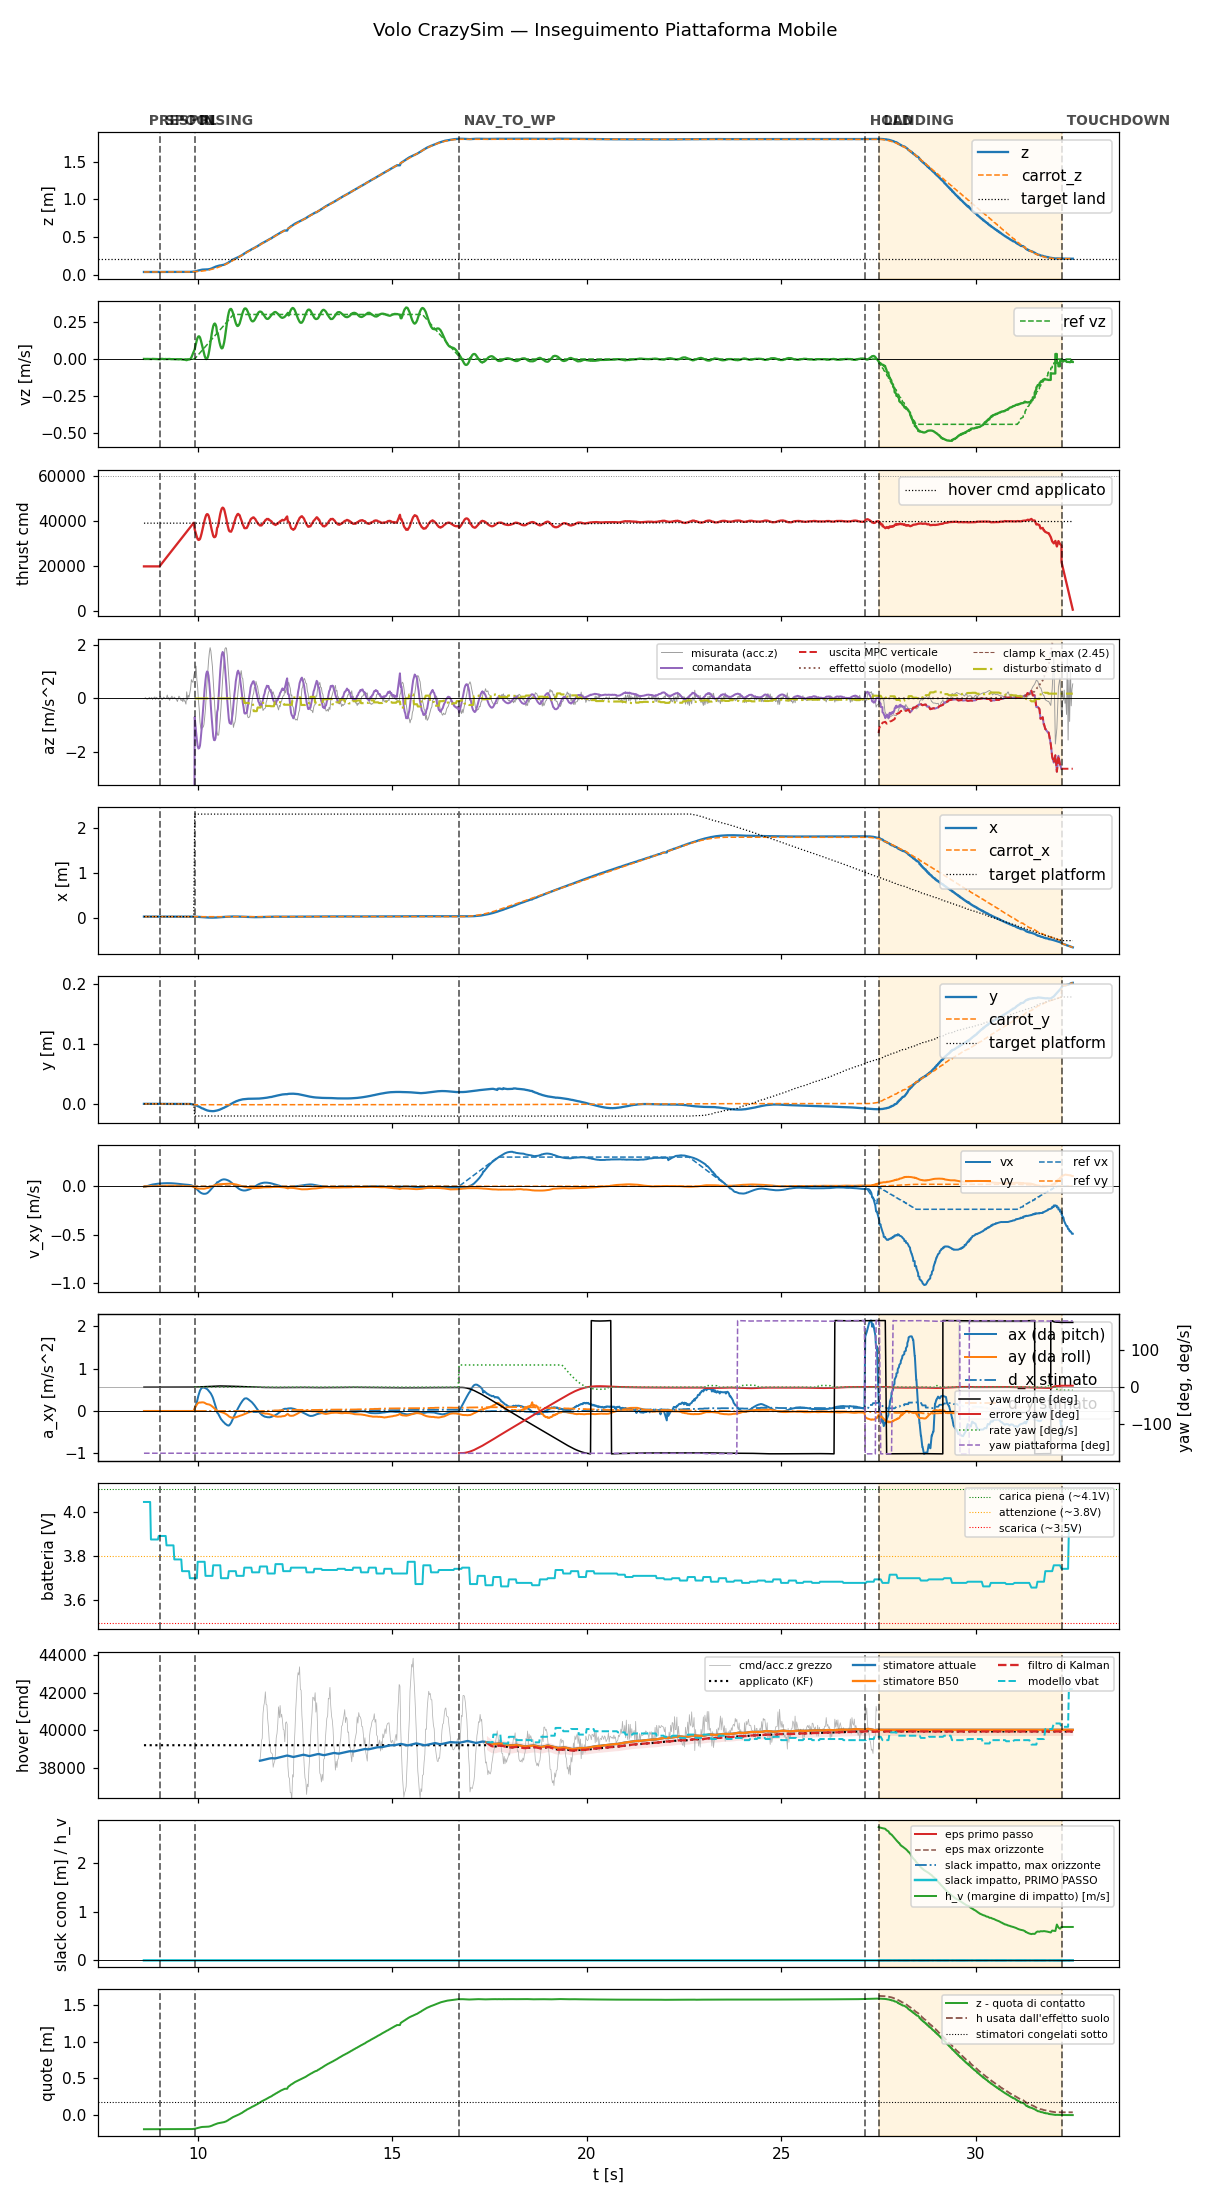

The table this chart was drawn from, first rows:
t, state, mode, x, y, z, vx, vy, vz, carrot_x, carrot_y, carrot_z, force, cmd, az, roll, pitch, solve_ms, ref_vx, ref_vy, ref_vz, target_x, target_y, target_z
8.612, prespin, 0, 0.02833, -0.0003374, 0.03667, -0.005613, -0.002756, 0.0006825, 0.02833, -0.0003374, 0.03667, 0.0, 20000, -9.81, 0.0, 0.0, 0.0, 0.0, 0.0, 0.0, 0.02833, -0.0003374, 0.03667
8.631, prespin, 0, 0.02835, -0.0003118, 0.03668, -0.003364, -0.002175, 0.0001889, 0.02835, -0.0003118, 0.03668, 0.0, 20000, -9.81, 0.0, 0.0, 0.0, 0.0, 0.0, 0.0, 0.02835, -0.0003118, 0.03668
8.651, prespin, 0, 0.02837, -0.0003071, 0.03668, -0.003792, -0.002241, 0.0003377, 0.02837, -0.0003071, 0.03668, 0.0, 20000, -9.81, 0.0, 0.0, 0.0, 0.0, 0.0, 0.0, 0.02837, -0.0003071, 0.03668
8.671, prespin, 0, 0.02832, -0.0003336, 0.03669, -0.001135, -0.001613, 0.0007489, 0.02832, -0.0003336, 0.03669, 0.0, 20000, -9.81, 0.0, 0.0, 0.0, 0.0, 0.0, 0.0, 0.02832, -0.0003336, 0.03669
8.691, prespin, 0, 0.02834, -0.0003121, 0.03668, 0.001578, -0.0009466, 0.0006246, 0.02834, -0.0003121, 0.03668, 0.0, 20000, -9.81, 0.0, 0.0, 0.0, 0.0, 0.0, 0.0, 0.02834, -0.0003121, 0.03668
8.711, prespin, 0, 0.02835, -0.0003209, 0.0367, 0.004198, -0.0003436, 0.000433, 0.02835, -0.0003209, 0.0367, 0.0, 20000, -9.81, 0.0, 0.0, 0.0, 0.0, 0.0, 0.0, 0.02835, -0.0003209, 0.0367
8.732, prespin, 0, 0.02835, -0.0003201, 0.0367, 0.006745, 0.0002499, 0.0002085, 0.02835, -0.0003201, 0.0367, 0.0, 20000, -9.81, 0.0, 0.0, 0.0, 0.0, 0.0, 0.0, 0.02835, -0.0003201, 0.0367
8.751, prespin, 0, 0.02834, -0.0003119, 0.03667, 0.009294, 0.0008396, 0.0005195, 0.02834, -0.0003119, 0.03667, 0.0, 20000, -9.81, 0.0, 0.0, 0.0, 0.0, 0.0, 0.0, 0.02834, -0.0003119, 0.03667
8.772, prespin, 0, 0.02835, -0.000314, 0.0367, 0.01157, 0.00142, 0.0004154, 0.02835, -0.000314, 0.0367, 0.0, 20000, -9.81, 0.0, 0.0, 0.0, 0.0, 0.0, 0.0, 0.02835, -0.000314, 0.0367
8.792, prespin, 0, 0.02832, -0.0003294, 0.03671, 0.01383, 0.001929, -0.0003691, 0.02832, -0.0003294, 0.03671, 0.0, 20000, -9.81, 0.0, 0.0, 0.0, 0.0, 0.0, 0.0, 0.02832, -0.0003294, 0.03671
8.811, prespin, 0, 0.02834, -0.0003288, 0.0367, 0.01596, 0.002426, -6.863743328722194e-05, 0.02834, -0.0003288, 0.0367, 0.0, 20000, -9.81, 0.0, 0.0, 0.0, 0.0, 0.0, 0.0, 0.02834, -0.0003288, 0.0367
8.831, prespin, 0, 0.02833, -0.0003105, 0.03671, 0.01769, 0.00288, 0.0009094, 0.02833, -0.0003105, 0.03671, 0.0, 20000, -9.81, 0.0, 0.0, 0.0, 0.0, 0.0, 0.0, 0.02833, -0.0003105, 0.03671
8.851, prespin, 0, 0.02834, -0.0003177, 0.03669, 0.01838, 0.003092, 0.0006028, 0.02834, -0.0003177, 0.03669, 0.0, 20000, -9.81, 0.0, 0.0, 0.0, 0.0, 0.0, 0.0, 0.02834, -0.0003177, 0.03669
8.871, prespin, 0, 0.02835, -0.0003026, 0.03669, 0.02009, 0.003555, 0.0003223, 0.02835, -0.0003026, 0.03669, 0.0, 20000, -9.81, 0.0, 0.0, 0.0, 0.0, 0.0, 0.0, 0.02835, -0.0003026, 0.03669
8.891, prespin, 0, 0.02827, -0.000353, 0.03677, 0.02137, 0.003959, -5.954854714218527e-05, 0.02827, -0.000353, 0.03677, 0.0, 20000, -9.81, 0.0, 0.0, 0.0, 0.0, 0.0, 0.0, 0.02827, -0.000353, 0.03677
8.911, prespin, 0, 0.02831, -0.0003378, 0.03673, 0.02289, 0.004403, 3.198810009052977e-05, 0.02831, -0.0003378, 0.03673, 0.0, 20000, -9.81, 0.0, 0.0, 0.0, 0.0, 0.0, 0.0, 0.02831, -0.0003378, 0.03673
8.931, prespin, 0, 0.02831, -0.0003401, 0.03675, 0.02374, 0.004695, -0.0003558, 0.02831, -0.0003401, 0.03675, 0.0, 20000, -9.81, 0.0, 0.0, 0.0, 0.0, 0.0, 0.0, 0.02831, -0.0003401, 0.03675
8.951, prespin, 0, 0.02833, -0.0003082, 0.03669, 0.02503, 0.005061, -0.0003905, 0.02833, -0.0003082, 0.03669, 0.0, 20000, -9.81, 0.0, 0.0, 0.0, 0.0, 0.0, 0.0, 0.02833, -0.0003082, 0.03669
8.971, prespin, 0, 0.02829, -0.0003611, 0.03675, 0.02615, 0.005401, -0.0004928, 0.02829, -0.0003611, 0.03675, 0.0, 20000, -9.81, 0.0, 0.0, 0.0, 0.0, 0.0, 0.0, 0.02829, -0.0003611, 0.03675
8.991, prespin, 0, 0.02833, -0.000307, 0.03671, 0.02655, 0.005568, -0.0009382, 0.02833, -0.000307, 0.03671, 0.0, 20000, -9.81, 0.0, 0.0, 0.0, 0.0, 0.0, 0.0, 0.02833, -0.000307, 0.03671
9.012, spool, 0, 0.02829, -0.0003406, 0.03675, 0.02756, 0.005841, -0.001532, 0.02829, -0.0003406, 0.03675, 0.0, 20000, -9.81, 0.0, 0.0, 0.0, 0.0, 0.0, 0.0, 0.02829, -0.0003406, 0.03675
9.033, spool, 0, 0.02833, -0.0003141, 0.03669, 0.02783, 0.005926, -0.001182, 0.02833, -0.0003141, 0.03669, 0.0, 20463, -9.81, 0.0, 0.0, 0.0, 0.0, 0.0, 0.0, 0.02833, -0.0003141, 0.03669
9.051, spool, 0, 0.02834, -0.000316, 0.03669, 0.02878, 0.006145, 0.0003353, 0.02834, -0.000316, 0.03669, 0.0, 20879, -9.81, 0.0, 0.0, 0.0, 0.0, 0.0, 0.0, 0.02834, -0.000316, 0.03669
9.071, spool, 0, 0.02833, -0.0003251, 0.0367, 0.02961, 0.00634, 0.001378, 0.02833, -0.0003251, 0.0367, 0.0, 21319, -9.81, 0.0, 0.0, 0.0, 0.0, 0.0, 0.0, 0.02833, -0.0003251, 0.0367
9.091, spool, 0, 0.02831, -0.000348, 0.03675, 0.02968, 0.0064, 0.000762, 0.02831, -0.000348, 0.03675, 0.0, 21759, -9.81, 0.0, 0.0, 0.0, 0.0, 0.0, 0.0, 0.02831, -0.000348, 0.03675
9.111, spool, 0, 0.02828, -0.0003464, 0.03672, 0.03042, 0.006597, 1.798739867808763e-05, 0.02828, -0.0003464, 0.03672, 0.0, 22200, -9.81, 0.0, 0.0, 0.0, 0.0, 0.0, 0.0, 0.02828, -0.0003464, 0.03672
9.131, spool, 0, 0.02831, -0.0003097, 0.03674, 0.03035, 0.006588, -0.0006503, 0.02831, -0.0003097, 0.03674, 0.0, 22637, -9.81, 0.0, 0.0, 0.0, 0.0, 0.0, 0.0, 0.02831, -0.0003097, 0.03674
9.151, spool, 0, 0.02826, -0.0003572, 0.0368, 0.03107, 0.006743, -7.579357043141499e-05, 0.02826, -0.0003572, 0.0368, 0.0, 23080, -9.81, 0.0, 0.0, 0.0, 0.0, 0.0, 0.0, 0.02826, -0.0003572, 0.0368
9.171, spool, 0, 0.02831, -0.0003328, 0.03676, 0.03164, 0.006852, 0.0001923, 0.02831, -0.0003328, 0.03676, 0.0, 23520, -9.81, 0.0, 0.0, 0.0, 0.0, 0.0, 0.0, 0.02831, -0.0003328, 0.03676
9.192, spool, 0, 0.02832, -0.0003354, 0.03671, 0.0313, 0.006783, -0.0004928, 0.02832, -0.0003354, 0.03671, 0.0, 23972, -9.81, 0.0, 0.0, 0.0, 0.0, 0.0, 0.0, 0.02832, -0.0003354, 0.03671
9.211, spool, 0, 0.02833, -0.0003182, 0.0367, 0.03176, 0.006894, -0.0003151, 0.02833, -0.0003182, 0.0367, 0.0, 24400, -9.81, 0.0, 0.0, 0.0, 0.0, 0.0, 0.0, 0.02833, -0.0003182, 0.0367
9.232, spool, 0, 0.02823, -0.000323, 0.03683, 0.03119, 0.006771, 0.0004463, 0.02823, -0.000323, 0.03683, 0.0, 24841, -9.81, 0.0, 0.0, 0.0, 0.0, 0.0, 0.0, 0.02823, -0.000323, 0.03683
9.251, spool, 0, 0.0283, -0.0003275, 0.0367, 0.0315, 0.006834, -1.6016232621041127e-05, 0.0283, -0.0003275, 0.0367, 0.0, 25279, -9.81, 0.0, 0.0, 0.0, 0.0, 0.0, 0.0, 0.0283, -0.0003275, 0.0367
9.271, spool, 0, 0.02828, -0.0003652, 0.03675, 0.03166, 0.006886, 0.0003395, 0.02828, -0.0003652, 0.03675, 0.0, 25719, -9.81, 0.0, 0.0, 0.0, 0.0, 0.0, 0.0, 0.02828, -0.0003652, 0.03675
9.292, spool, 0, 0.02828, -0.0003476, 0.03675, 0.03091, 0.006696, -0.0007165, 0.02828, -0.0003476, 0.03675, 0.0, 26167, -9.81, 0.0, 0.0, 0.0, 0.0, 0.0, 0.0, 0.02828, -0.0003476, 0.03675
9.311, spool, 0, 0.02826, -0.0003391, 0.03681, 0.03097, 0.006685, -0.001118, 0.02826, -0.0003391, 0.03681, 0.0, 26601, -9.81, 0.0, 0.0, 0.0, 0.0, 0.0, 0.0, 0.02826, -0.0003391, 0.03681
9.332, spool, 0, 0.02828, -0.0003505, 0.03676, 0.03012, 0.006478, -0.0008732, 0.02828, -0.0003505, 0.03676, 0.0, 27043, -9.81, 0.0, 0.0, 0.0, 0.0, 0.0, 0.0, 0.02828, -0.0003505, 0.03676
9.351, spool, 0, 0.02828, -0.0002798, 0.03674, 0.02997, 0.006429, -0.001072, 0.02828, -0.0002798, 0.03674, 0.0, 27479, -9.81, 0.0, 0.0, 0.0, 0.0, 0.0, 0.0, 0.02828, -0.0002798, 0.03674
9.371, spool, 0, 0.02826, -0.0003675, 0.03675, 0.02967, 0.006318, -0.001424, 0.02826, -0.0003675, 0.03675, 0.0, 27920, -9.81, 0.0, 0.0, 0.0, 0.0, 0.0, 0.0, 0.02826, -0.0003675, 0.03675
9.392, spool, 0, 0.02825, -0.0003038, 0.03677, 0.02845, 0.005989, -0.001703, 0.02825, -0.0003038, 0.03677, 0.0, 28377, -9.81, 0.0, 0.0, 0.0, 0.0, 0.0, 0.0, 0.02825, -0.0003038, 0.03677
9.411, spool, 0, 0.02826, -0.0003685, 0.03677, 0.02815, 0.00587, -0.002161, 0.02826, -0.0003685, 0.03677, 0.0, 28799, -9.81, 0.0, 0.0, 0.0, 0.0, 0.0, 0.0, 0.02826, -0.0003685, 0.03677
9.432, spool, 0, 0.02825, -0.0003575, 0.03678, 0.02694, 0.00561, -0.001784, 0.02825, -0.0003575, 0.03678, 0.0, 29243, -9.81, 0.0, 0.0, 0.0, 0.0, 0.0, 0.0, 0.02825, -0.0003575, 0.03678
9.451, spool, 0, 0.02824, -0.0003598, 0.03675, 0.02663, 0.005561, -0.001444, 0.02824, -0.0003598, 0.03675, 0.0, 29677, -9.81, 0.0, 0.0, 0.0, 0.0, 0.0, 0.0, 0.02824, -0.0003598, 0.03675
9.471, spool, 0, 0.02824, -0.0003233, 0.0368, 0.02617, 0.005523, -0.002, 0.02824, -0.0003233, 0.0368, 0.0, 30118, -9.81, 0.0, 0.0, 0.0, 0.0, 0.0, 0.0, 0.02824, -0.0003233, 0.0368
9.491, spool, 0, 0.02823, -0.0003532, 0.03679, 0.0257, 0.005484, -0.002725, 0.02823, -0.0003532, 0.03679, 0.0, 30561, -9.81, 0.0, 0.0, 0.0, 0.0, 0.0, 0.0, 0.02823, -0.0003532, 0.03679
9.511, spool, 0, 0.02818, -0.0003766, 0.03683, 0.02421, 0.005247, -0.002468, 0.02818, -0.0003766, 0.03683, 0.0, 31003, -9.81, 0.0, 0.0, 0.0, 0.0, 0.0, 0.0, 0.02818, -0.0003766, 0.03683
9.532, spool, 0, 0.02826, -0.0003339, 0.03677, 0.02278, 0.005009, -0.001559, 0.02826, -0.0003339, 0.03677, 0.0, 31449, -9.81, 0.0, 0.0, 0.0, 0.0, 0.0, 0.0, 0.02826, -0.0003339, 0.03677
9.552, spool, 0, 0.02825, -0.0003323, 0.03674, 0.02231, 0.004966, -0.0009241, 0.02825, -0.0003323, 0.03674, 0.0, 31890, -9.81, 0.0, 0.0, 0.0, 0.0, 0.0, 0.0, 0.02825, -0.0003323, 0.03674
9.572, spool, 0, 0.02825, -0.0002819, 0.03685, 0.02168, 0.00485, -0.00249, 0.02825, -0.0002819, 0.03685, 0.0, 32329, -9.81, 0.0, 0.0, 0.0, 0.0, 0.0, 0.0, 0.02825, -0.0002819, 0.03685
9.592, spool, 0, 0.02823, -0.0003715, 0.03678, 0.02101, 0.004712, -0.003422, 0.02823, -0.0003715, 0.03678, 0.0, 32770, -9.81, 0.0, 0.0, 0.0, 0.0, 0.0, 0.0, 0.02823, -0.0003715, 0.03678
9.611, spool, 0, 0.02826, -0.0003123, 0.03673, 0.01965, 0.004431, -0.002659, 0.02826, -0.0003123, 0.03673, 0.0, 33201, -9.81, 0.0, 0.0, 0.0, 0.0, 0.0, 0.0, 0.02826, -0.0003123, 0.03673
9.631, spool, 0, 0.0282, -0.0003568, 0.03681, 0.01837, 0.004141, -0.0042, 0.0282, -0.0003568, 0.03681, 0.0, 33642, -9.81, 0.0, 0.0, 0.0, 0.0, 0.0, 0.0, 0.0282, -0.0003568, 0.03681
9.651, spool, 0, 0.02827, -0.0003229, 0.03675, 0.01793, 0.004001, -0.004225, 0.02827, -0.0003229, 0.03675, 0.0, 34083, -9.81, 0.0, 0.0, 0.0, 0.0, 0.0, 0.0, 0.02827, -0.0003229, 0.03675
9.671, spool, 0, 0.02827, -0.0002994, 0.03678, 0.01747, 0.003891, -0.005292, 0.02827, -0.0002994, 0.03678, 0.0, 34520, -9.81, 0.0, 0.0, 0.0, 0.0, 0.0, 0.0, 0.02827, -0.0002994, 0.03678
9.691, spool, 0, 0.02827, -0.000366, 0.03679, 0.01632, 0.003605, -0.006045, 0.02827, -0.000366, 0.03679, 0.0, 34958, -9.81, 0.0, 0.0, 0.0, 0.0, 0.0, 0.0, 0.02827, -0.000366, 0.03679
9.711, spool, 0, 0.02826, -0.0003375, 0.03685, 0.0159, 0.003483, -0.007899, 0.02826, -0.0003375, 0.03685, 0.0, 35399, -9.81, 0.0, 0.0, 0.0, 0.0, 0.0, 0.0, 0.02826, -0.0003375, 0.03685
9.732, spool, 0, 0.02824, -0.0002904, 0.03687, 0.01555, 0.00338, -0.004274, 0.02824, -0.0002904, 0.03687, 0.0, 35848, -9.81, 0.0, 0.0, 0.0, 0.0, 0.0, 0.0, 0.02824, -0.0002904, 0.03687
9.751, spool, 0, 0.02822, -0.0003046, 0.03695, 0.01455, 0.00299, -0.004345, 0.02822, -0.0003046, 0.03695, 0.0, 36280, -9.81, 0.0, 0.0, 0.0, 0.0, 0.0, 0.0, 0.02822, -0.0003046, 0.03695
9.771, spool, 0, 0.02815, -0.0003704, 0.03702, 0.01386, 0.002794, -0.002725, 0.02815, -0.0003704, 0.03702, 0.0, 36719, -9.81, 0.0, 0.0, 0.0, 0.0, 0.0, 0.0, 0.02815, -0.0003704, 0.03702
9.792, spool, 0, 0.02805, -0.0004638, 0.0372, 0.01305, 0.002475, -0.002976, 0.02805, -0.0004638, 0.0372, 0.0, 37171, -9.81, 0.0, 0.0, 0.0, 0.0, 0.0, 0.0, 0.02805, -0.0004638, 0.0372
... 1,133 more rows
